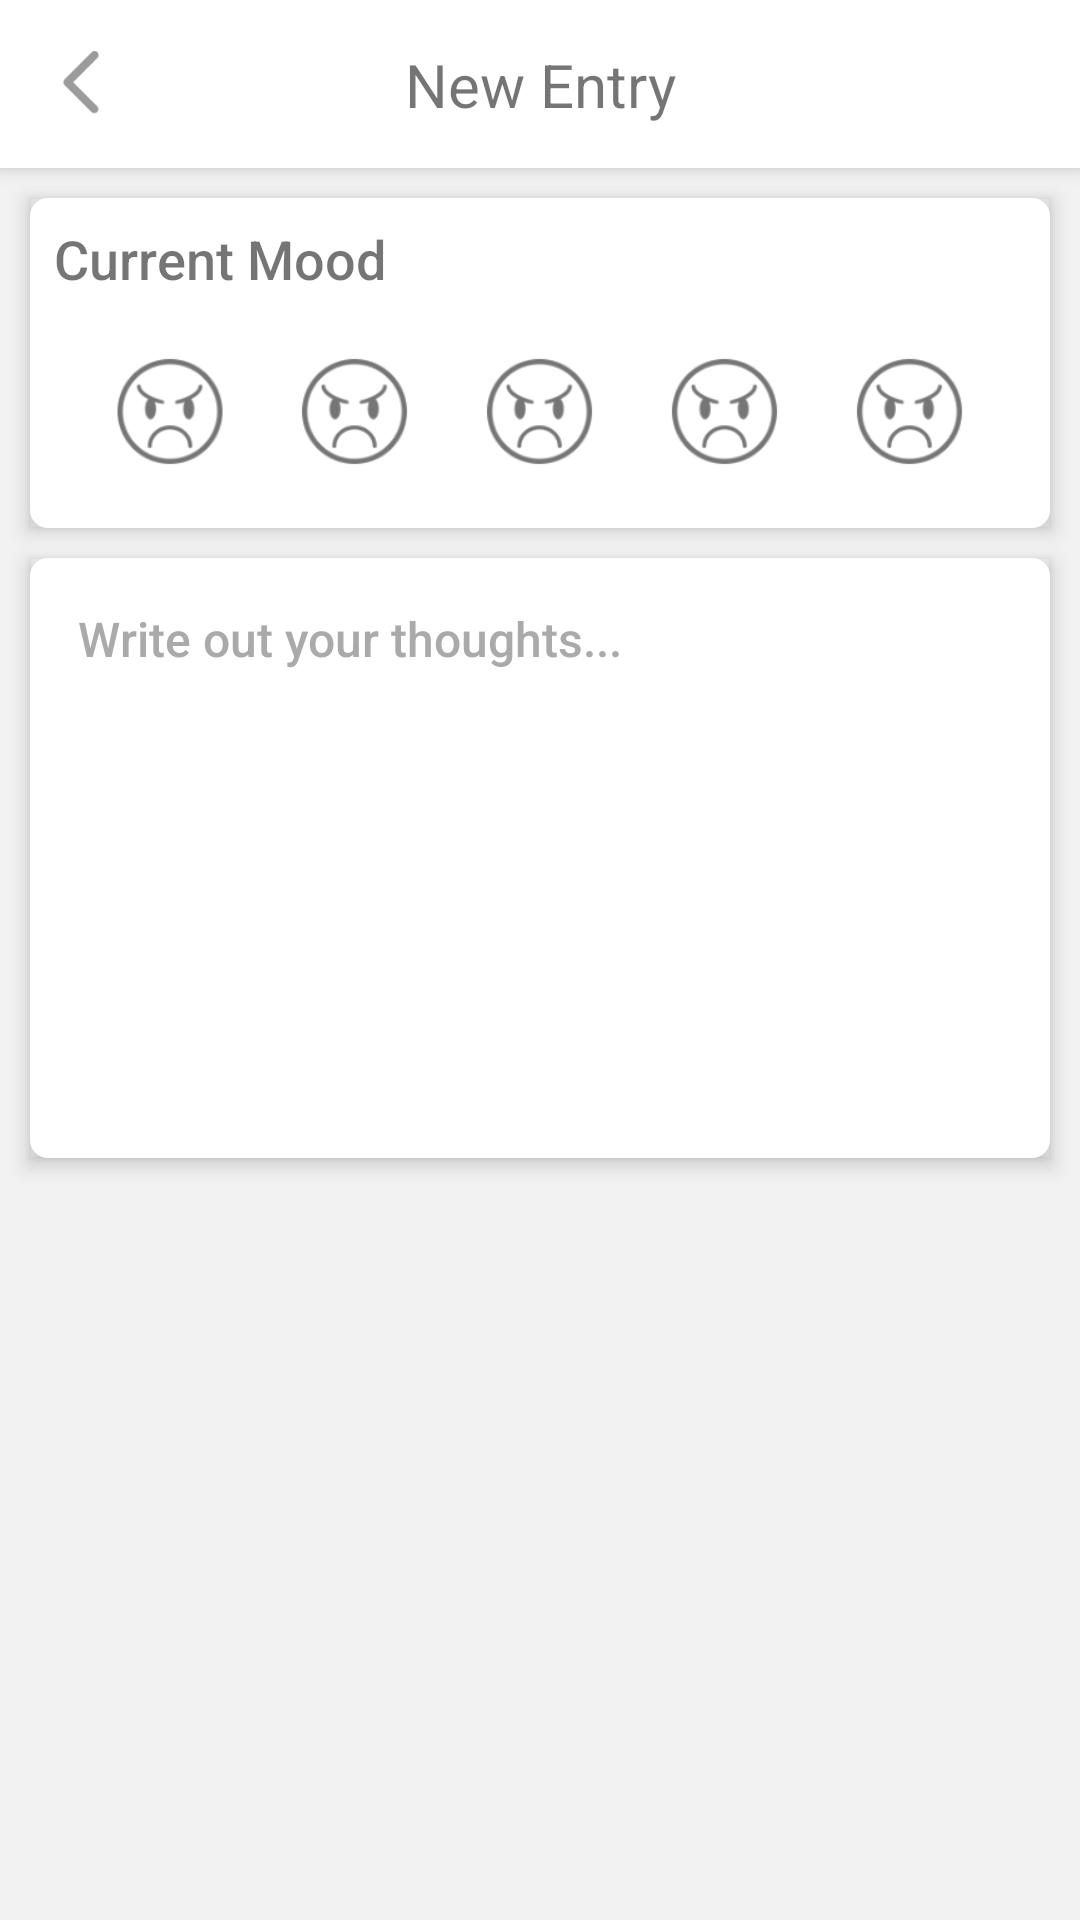

Here is an Android app screen rendered from its layout file. Give the layout XML and the strings, colors and styles it references.
<!-- AndroidManifest.xml: application theme AppTheme -->
<!-- res/layout/activity_new_entry.xml -->
<?xml version="1.0" encoding="utf-8"?>
<android.support.constraint.ConstraintLayout
    xmlns:android="http://schemas.android.com/apk/res/android"
    xmlns:tools="http://schemas.android.com/tools"
    android:layout_width="match_parent"
    android:layout_height="match_parent" xmlns:app="http://schemas.android.com/apk/res-auto"
    android:background="@color/backgroundLight">

    <android.support.constraint.ConstraintLayout
        android:layout_width="match_parent"
        android:layout_height="56dp"
        app:layout_constraintTop_toTopOf="parent"
        app:layout_constraintEnd_toEndOf="parent"
        app:layout_constraintStart_toStartOf="parent"
        android:outlineProvider="bounds"
        android:id="@+id/new_entry_toolbar"
        android:elevation="4dp"
        android:background="#FFFFFF">

        <ImageView
            android:layout_width="30dp"
            android:layout_height="30dp"
            android:src="@mipmap/ic_action_back_rounded_gray"
            app:layout_constraintStart_toStartOf="parent"
            app:layout_constraintBottom_toBottomOf="parent"
            app:layout_constraintTop_toTopOf="parent"
            android:layout_marginStart="12dp"
            android:padding="4dp"
            android:id="@+id/new_entry_back_button"/>

        <TextView
            android:layout_width="wrap_content"
            android:layout_height="wrap_content"
            android:text="New Entry"
            android:textColor="@color/alternateText"
            app:layout_constraintTop_toTopOf="parent"
            app:layout_constraintStart_toStartOf="parent"
            app:layout_constraintBottom_toBottomOf="parent"
            app:layout_constraintEnd_toEndOf="parent"
            android:textSize="20sp"
            android:fontFamily="sans-serif"/>

        <ImageView
            android:layout_width="30dp"
            android:layout_height="30dp"
            android:src="@mipmap/ic_action_check_icon_gray"
            app:layout_constraintEnd_toEndOf="parent"
            app:layout_constraintBottom_toBottomOf="parent"
            app:layout_constraintTop_toTopOf="parent"
            android:layout_marginStart="12dp"
            android:padding="4dp"
            android:visibility="gone"
            android:id="@+id/new_entry_done_button"
            android:layout_marginEnd="12dp"/>
    </android.support.constraint.ConstraintLayout>

    <android.support.constraint.ConstraintLayout
        android:layout_width="match_parent"
        android:layout_height="110dp"
        android:id="@+id/new_entry_mood_card"
        app:layout_constraintTop_toBottomOf="@id/new_entry_toolbar"
        android:layout_margin="10dp"
        android:outlineProvider="bounds"
        android:elevation="4dp"
        android:background="@drawable/rounded_add_entry_card">

        <TextView
            android:layout_width="wrap_content"
            android:layout_height="wrap_content"
            android:text="Current Mood"
            android:textColor="@color/alternateText"
            android:textSize="18sp"
            android:id="@+id/mood_title_text"
            android:fontFamily="sans-serif-medium"
            android:padding="8dp"/>

        <LinearLayout
            android:layout_width="match_parent"
            android:layout_height="wrap_content"
            android:gravity="center"
            app:layout_constraintStart_toStartOf="parent"
            app:layout_constraintEnd_toEndOf="parent"
            app:layout_constraintBottom_toBottomOf="parent"
            app:layout_constraintTop_toBottomOf="@id/mood_title_text"
            android:orientation="horizontal"
            android:layout_marginStart="16dp"
            android:layout_marginEnd="16dp"
            android:paddingBottom="8dp"
            android:weightSum="5">

            <ImageView
                android:layout_width="45dp"
                android:layout_height="45dp"
                android:layout_weight="1"
                android:src="@mipmap/ic_angry_emoji"/>

            <ImageView
                android:layout_width="45dp"
                android:layout_height="45dp"
                android:layout_weight="1"
                android:src="@mipmap/ic_angry_emoji"/>

            <ImageView
                android:layout_width="45dp"
                android:layout_height="45dp"
                android:layout_weight="1"
                android:src="@mipmap/ic_angry_emoji"/>

            <ImageView
                android:layout_width="45dp"
                android:layout_height="45dp"
                android:layout_weight="1"
                android:src="@mipmap/ic_angry_emoji"/>

            <ImageView
                android:layout_width="45dp"
                android:layout_height="45dp"
                android:layout_weight="1"
                android:src="@mipmap/ic_angry_emoji"/>
        </LinearLayout>


    </android.support.constraint.ConstraintLayout>

    <android.support.constraint.ConstraintLayout
        android:layout_width="match_parent"
        android:layout_height="wrap_content"
        android:layout_margin="10dp"
        android:id="@+id/new_entry_input_card"
        app:layout_constraintTop_toBottomOf="@id/new_entry_mood_card"
        android:background="@drawable/rounded_add_entry_card"
        android:outlineProvider="bounds"
        android:elevation="4dp"
        android:minHeight="200dp">

        <EditText
            android:layout_width="match_parent"
            android:layout_height="wrap_content"
            android:id="@+id/new_entry_input"
            android:hint="Write out your thoughts..."
            android:textColorHint="@android:color/darker_gray"
            android:fontFamily="sans-serif-medium"
            android:padding="16dp"
            android:inputType="textMultiLine"
            android:lineSpacingExtra="4dp"
            android:background="@android:color/transparent"
            android:textColor="@color/alternateText"
            android:textSize="16sp"/>

    </android.support.constraint.ConstraintLayout>

</android.support.constraint.ConstraintLayout>
<!-- resources referenced by this layout -->
<resources>
  <color name="backgroundLight">#F2F2F2</color>
  <!-- drawable rounded_add_entry_card (drawable) -->
  <?xml version="1.0" encoding="UTF-8"?>
  <shape xmlns:android="http://schemas.android.com/apk/res/android">
      <solid android:color="#FFFFFF"/>
      <stroke android:width="0dp" android:color="#B1BCBE" />
      <corners android:radius="6dp"/>
      <padding android:left="0dp" android:top="0dp" android:right="0dp" android:bottom="0dp" />
  </shape>
  <!-- mipmap ic_action_back_rounded_gray: png bitmap (mipmap-hdpi, 754 bytes) -->
  <!-- mipmap ic_action_check_icon_gray: png bitmap (mipmap-hdpi, 1236 bytes) -->
  <!-- mipmap ic_angry_emoji: png bitmap (mipmap-hdpi, 1940 bytes) -->
  <style name="AppTheme" parent="Theme.AppCompat.Light.DarkActionBar">
          
          <item name="colorPrimary">@color/colorPrimary</item>
          <item name="colorPrimaryDark">@color/colorPrimaryDark</item>
          <item name="colorAccent">@color/colorAccent</item>
      </style>
  <color name="colorPrimary">#3F51B5</color>
  <color name="colorPrimaryDark">#303F9F</color>
  <color name="colorAccent">#FF4081</color>
</resources>
